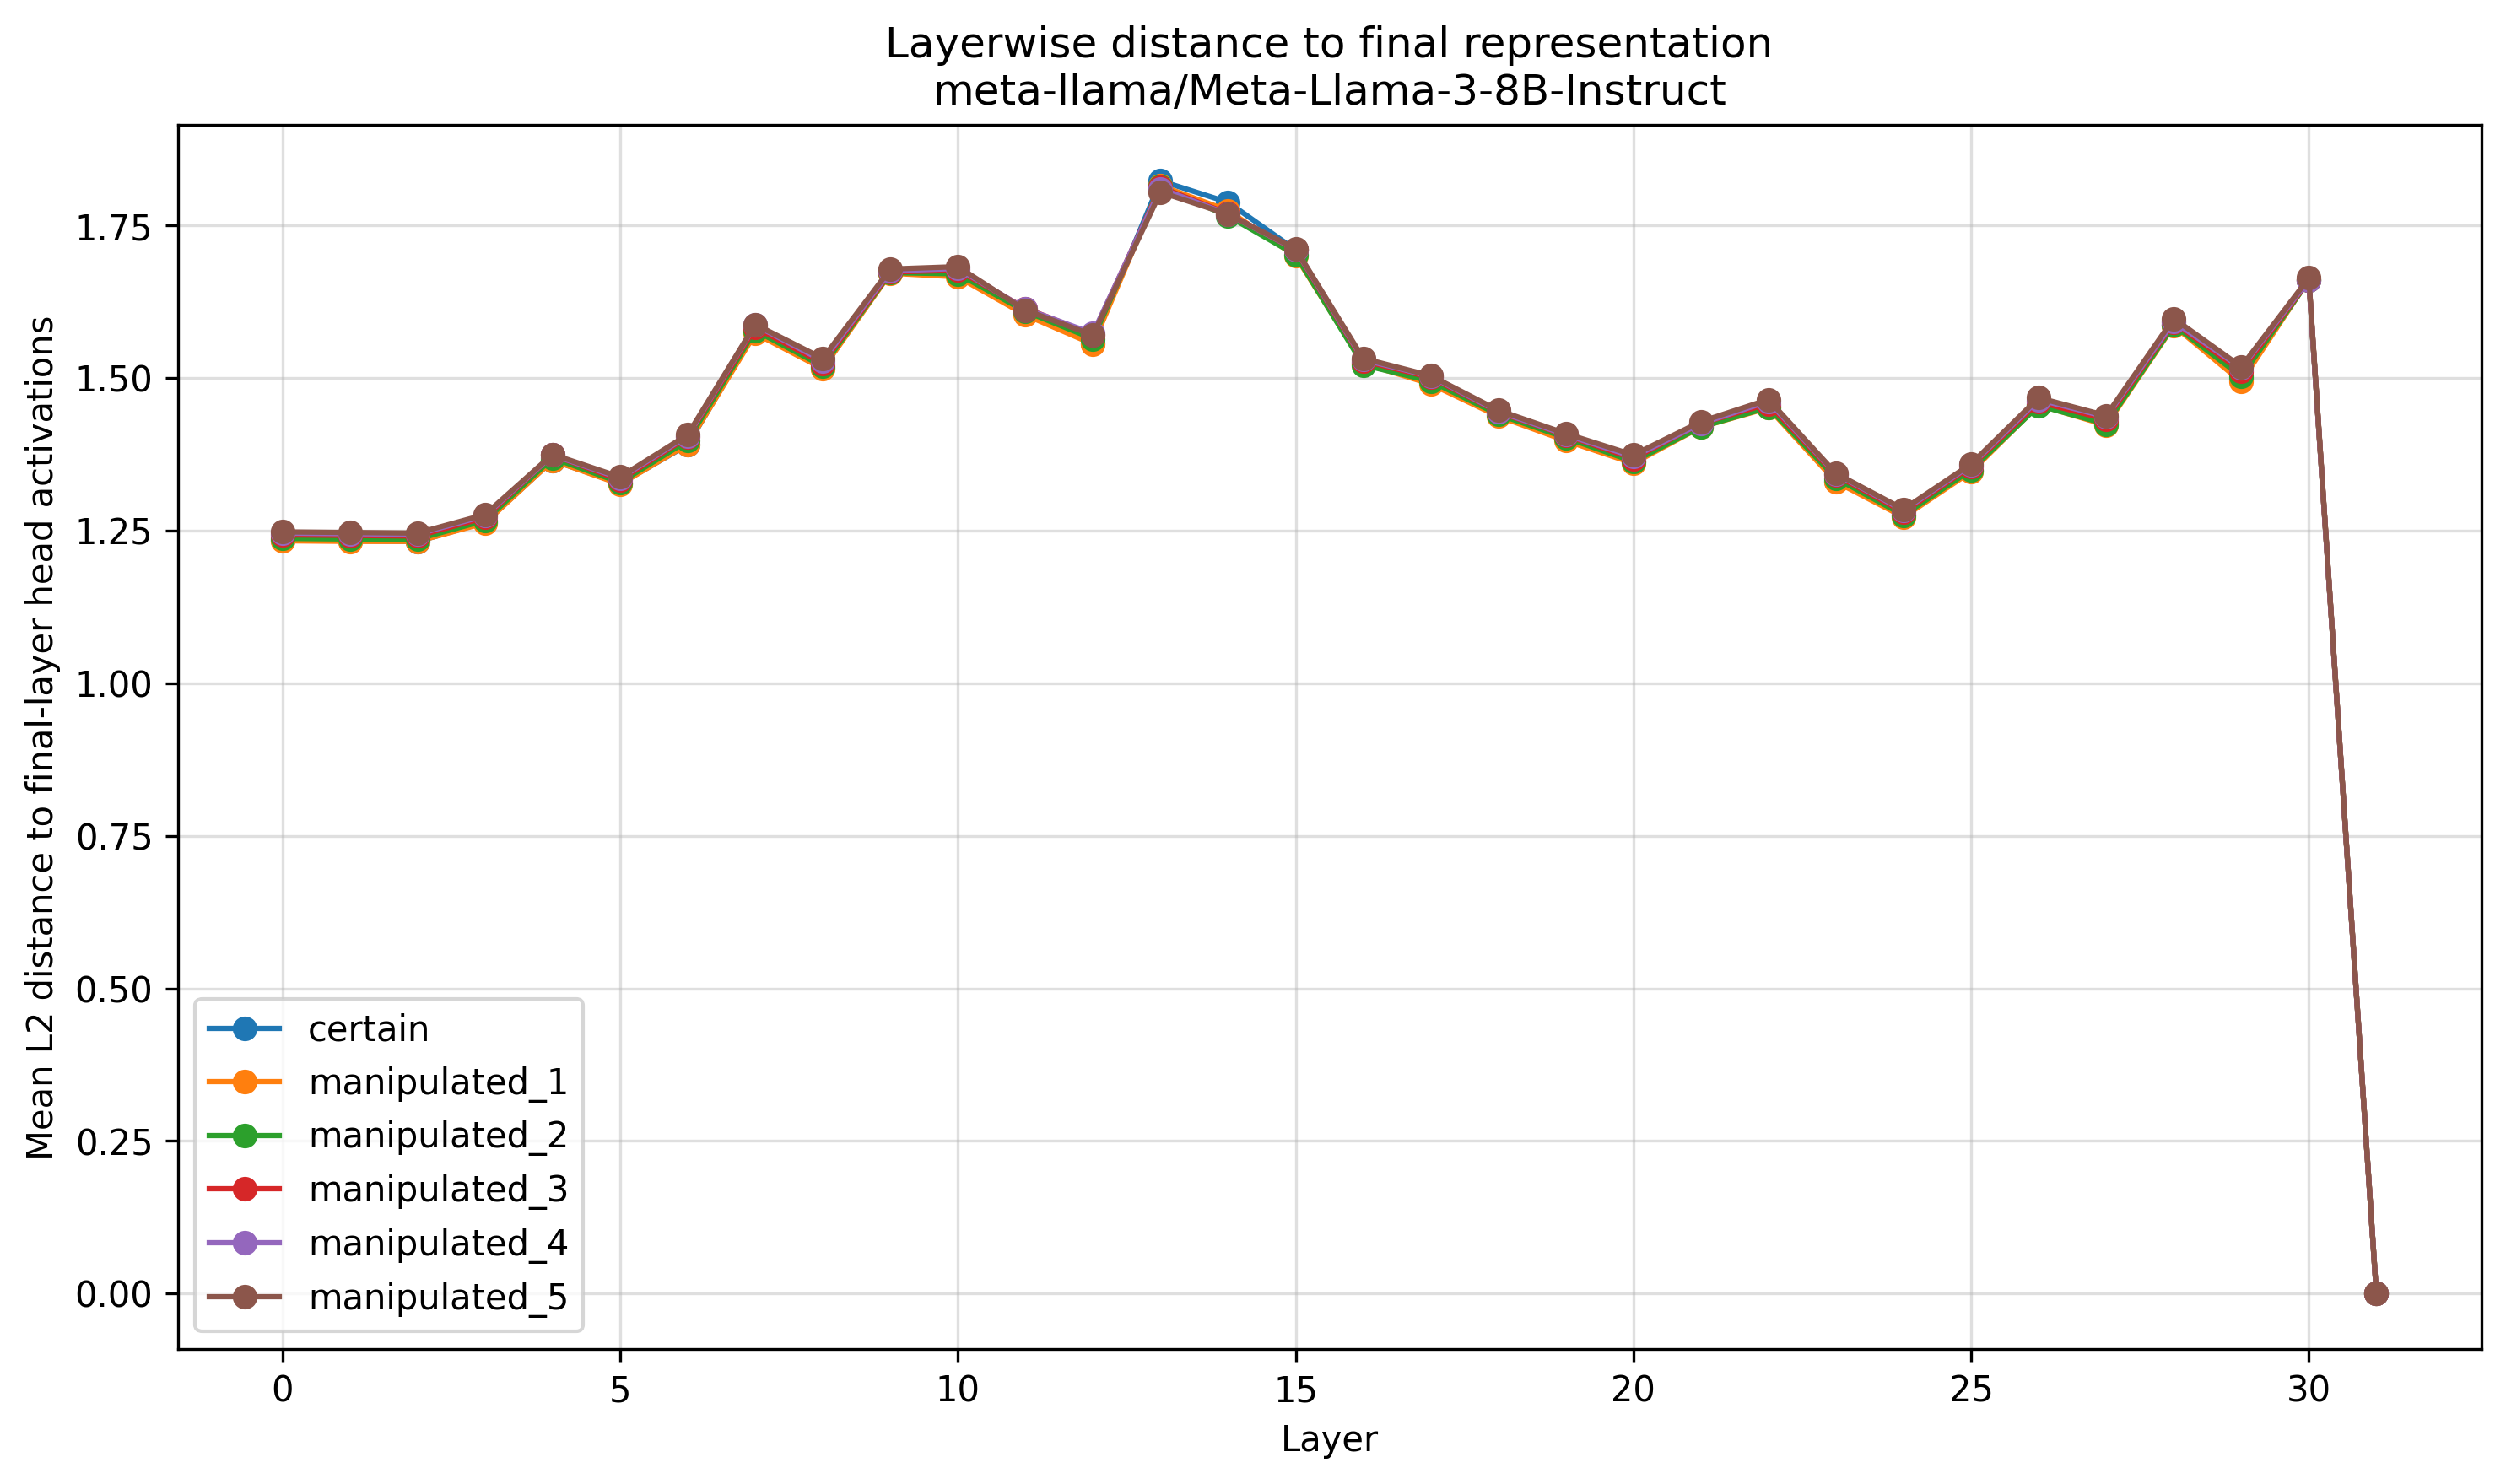

The data file committed next to this chart (first rows):
Layer, certain, manipulated_1, manipulated_2, manipulated_3, manipulated_4, manipulated_5
0, tensor(1.2344), tensor(1.2334), tensor(1.2373), tensor(1.2432), tensor(1.2461), tensor(1.2480)
1, tensor(1.2334), tensor(1.2324), tensor(1.2363), tensor(1.2422), tensor(1.2451), tensor(1.2471)
2, tensor(1.2324), tensor(1.2324), tensor(1.2363), tensor(1.2412), tensor(1.2441), tensor(1.2461)
3, tensor(1.2637), tensor(1.2627), tensor(1.2666), tensor(1.2715), tensor(1.2744), tensor(1.2764)
4, tensor(1.3652), tensor(1.3652), tensor(1.3691), tensor(1.3740), tensor(1.3740), tensor(1.3750)
5, tensor(1.3271), tensor(1.3262), tensor(1.3291), tensor(1.3330), tensor(1.3359), tensor(1.3379)
6, tensor(1.3906), tensor(1.3916), tensor(1.3975), tensor(1.4033), tensor(1.4053), tensor(1.4072)
7, tensor(1.5762), tensor(1.5732), tensor(1.5781), tensor(1.5830), tensor(1.5869), tensor(1.5879)
8, tensor(1.5166), tensor(1.5156), tensor(1.5195), tensor(1.5244), tensor(1.5283), tensor(1.5322)
9, tensor(1.6729), tensor(1.6719), tensor(1.6729), tensor(1.6738), tensor(1.6758), tensor(1.6787)
10, tensor(1.6699), tensor(1.6660), tensor(1.6709), tensor(1.6768), tensor(1.6797), tensor(1.6826)
11, tensor(1.6064), tensor(1.6035), tensor(1.6094), tensor(1.6143), tensor(1.6133), tensor(1.6113)
12, tensor(1.5566), tensor(1.5557), tensor(1.5645), tensor(1.5713), tensor(1.5732), tensor(1.5703)
13, tensor(1.8232), tensor(1.8154), tensor(1.8135), tensor(1.8125), tensor(1.8105), tensor(1.8047)
14, tensor(1.7881), tensor(1.7744), tensor(1.7656), tensor(1.7695), tensor(1.7686), tensor(1.7686)
15, tensor(1.7100), tensor(1.7002), tensor(1.7021), tensor(1.7100), tensor(1.7109), tensor(1.7119)
16, tensor(1.5254), tensor(1.5244), tensor(1.5215), tensor(1.5283), tensor(1.5303), tensor(1.5322)
17, tensor(1.4932), tensor(1.4902), tensor(1.4951), tensor(1.5010), tensor(1.5029), tensor(1.5039)
18, tensor(1.4443), tensor(1.4375), tensor(1.4404), tensor(1.4443), tensor(1.4453), tensor(1.4473)
19, tensor(1.4053), tensor(1.3975), tensor(1.4023), tensor(1.4062), tensor(1.4072), tensor(1.4092)
20, tensor(1.3633), tensor(1.3604), tensor(1.3633), tensor(1.3682), tensor(1.3711), tensor(1.3740)
21, tensor(1.4229), tensor(1.4199), tensor(1.4199), tensor(1.4258), tensor(1.4258), tensor(1.4287)
22, tensor(1.4551), tensor(1.4512), tensor(1.4521), tensor(1.4580), tensor(1.4619), tensor(1.4648)
23, tensor(1.3320), tensor(1.3301), tensor(1.3359), tensor(1.3408), tensor(1.3428), tensor(1.3438)
24, tensor(1.2764), tensor(1.2725), tensor(1.2754), tensor(1.2803), tensor(1.2832), tensor(1.2852)
25, tensor(1.3477), tensor(1.3467), tensor(1.3496), tensor(1.3555), tensor(1.3574), tensor(1.3594)
26, tensor(1.4570), tensor(1.4561), tensor(1.4551), tensor(1.4609), tensor(1.4648), tensor(1.4678)
27, tensor(1.4277), tensor(1.4229), tensor(1.4248), tensor(1.4326), tensor(1.4365), tensor(1.4385)
28, tensor(1.5879), tensor(1.5859), tensor(1.5869), tensor(1.5908), tensor(1.5928), tensor(1.5977)
29, tensor(1.4990), tensor(1.4941), tensor(1.5029), tensor(1.5117), tensor(1.5166), tensor(1.5186)
30, tensor(1.6611), tensor(1.6621), tensor(1.6602), tensor(1.6602), tensor(1.6611), tensor(1.6641)
31, tensor(0.), tensor(0.), tensor(0.), tensor(0.), tensor(0.), tensor(0.)
